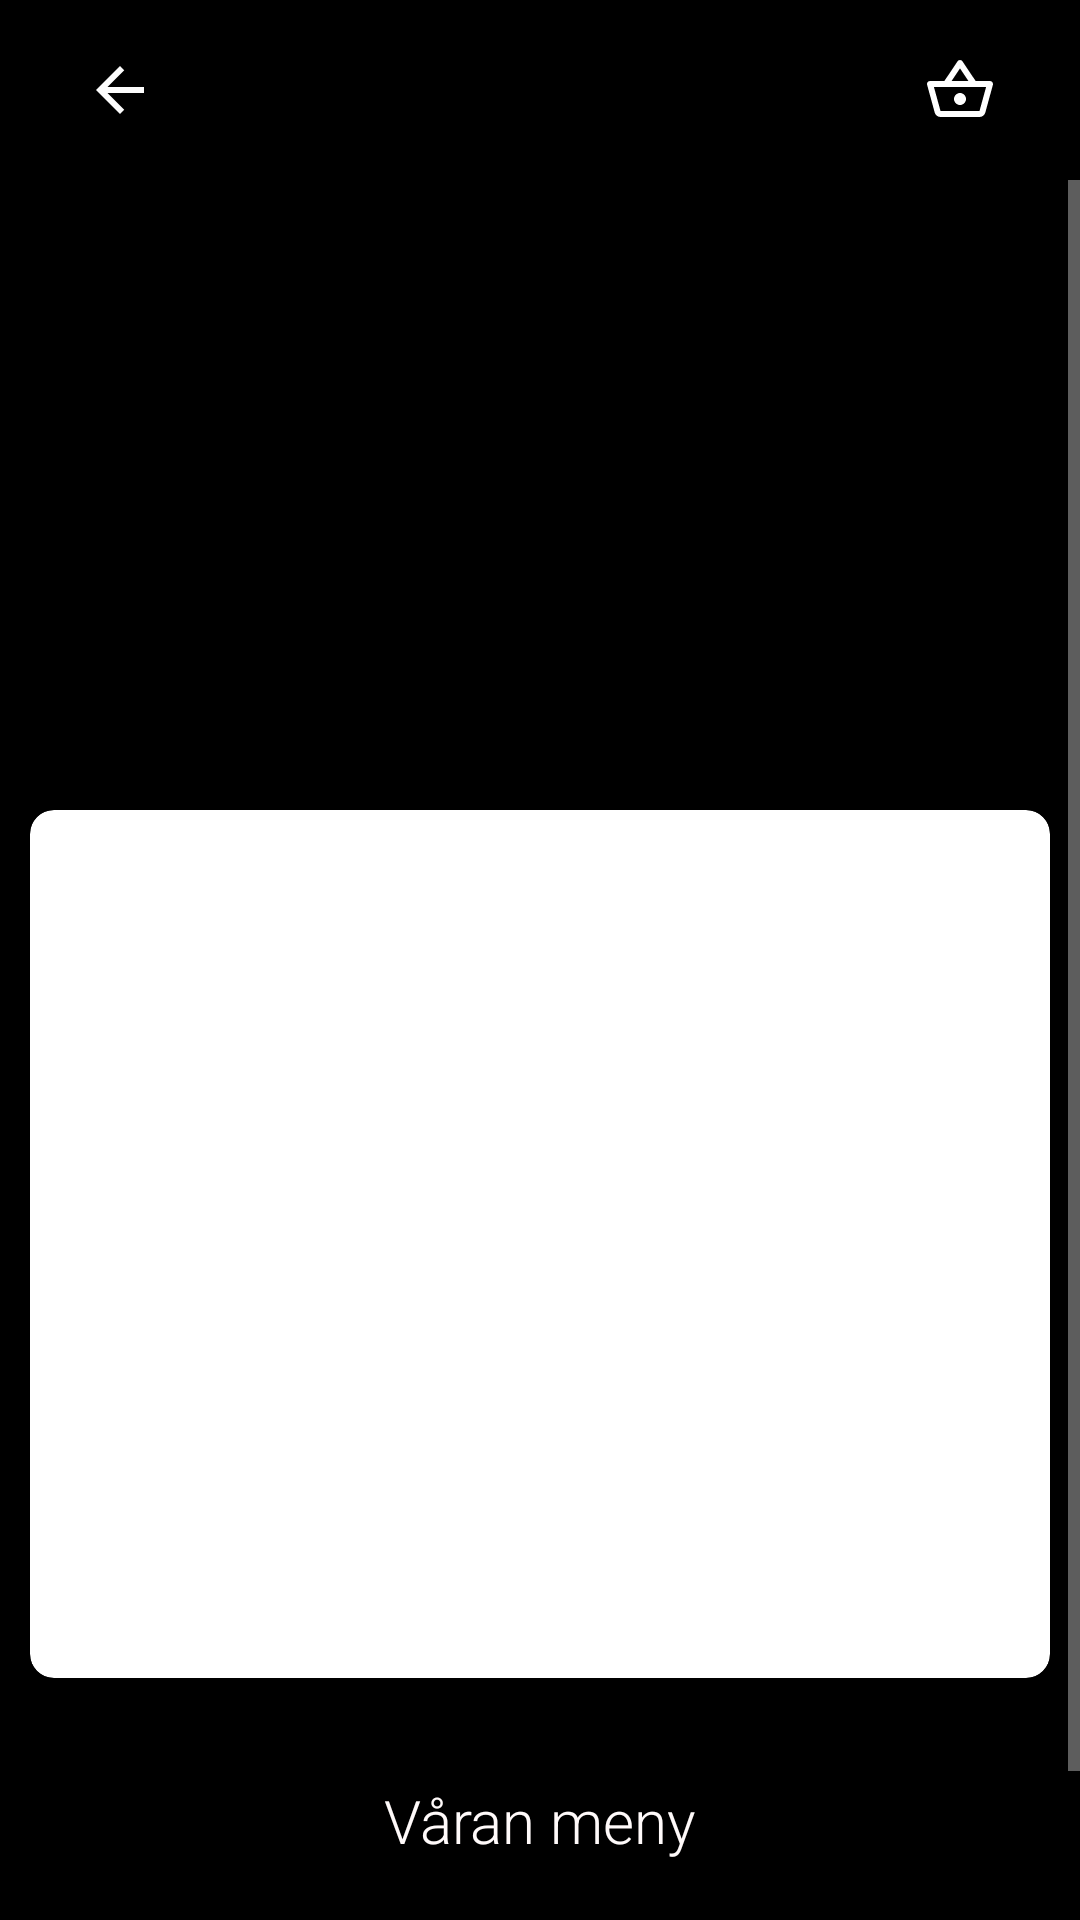

Layout XML and referenced resources for this Android screen:
<!-- AndroidManifest.xml: application theme Theme.FoodHero -->
<!-- res/layout/bottom_sheet_restaurant.xml -->
<?xml version="1.0" encoding="utf-8"?>
<LinearLayout
    xmlns:app="http://schemas.android.com/apk/res-auto"
    xmlns:card_view="http://schemas.android.com/apk/res-auto"
    xmlns:android="http://schemas.android.com/apk/res/android"
    xmlns:tools="http://schemas.android.com/tools"
    android:layout_width="match_parent"
    android:layout_height="match_parent"
    android:background="@color/black"
    android:orientation="vertical">
    <LinearLayout
        android:layout_width="match_parent"
        android:layout_margin="10dp"
        android:layout_height="40dp"
        android:orientation="horizontal">

        <androidx.appcompat.widget.AppCompatImageButton
            android:id="@+id/closeMenuBtn"
            android:layout_width="40dp"
            android:layout_height="40dp"
            android:layout_gravity="center_vertical"
            android:layout_marginStart="10dp"
            android:backgroundTint="#00FFFFFF"
            android:src="@drawable/baseline_arrow_back_24" />
        <Space
            android:layout_width="0dp"
            android:layout_height="0dp"
            android:layout_weight="1" />

        <androidx.appcompat.widget.AppCompatImageButton
            android:id="@+id/showInfoBtn"
            android:layout_width="40dp"
            android:layout_height="40dp"
            android:layout_gravity="center_vertical"
            android:layout_marginEnd="10dp"
            android:backgroundTint="@color/transparent"
            android:src="@drawable/outline_shopping_basket_24" />

    </LinearLayout>
    <ScrollView
        android:layout_width="match_parent"
        android:layout_height="match_parent"
        android:fillViewport="true"
        android:background="@color/black">

        <LinearLayout
            android:layout_width="match_parent"
            android:layout_height="wrap_content"
            android:orientation="vertical">

            <androidx.appcompat.widget.AppCompatImageView
                android:id="@+id/restImage"
                android:layout_width="match_parent"
                android:layout_height="200dp"
                android:scaleType="centerCrop"
                />

            <LinearLayout
                android:layout_height="0dp"
                android:layout_width="match_parent"
                android:layout_weight="1"
                android:background="@color/transparent"
                android:orientation="vertical"
                android:gravity="center_vertical">
                <androidx.cardview.widget.CardView
                    android:layout_margin="10dp"
                    android:layout_width="match_parent"
                    android:layout_height="wrap_content"
                    card_view:cardCornerRadius="8dp"
                    card_view:cardElevation="10dp"
                    app:cardBackgroundColor="@color/white">

                    <LinearLayout
                        android:layout_width="match_parent"
                        android:layout_height="wrap_content"
                        android:orientation="vertical"
                        android:padding="24dp">

                        <TextView
                            android:id="@+id/restName"
                            android:layout_width="match_parent"
                            android:layout_height="wrap_content"
                            android:layout_gravity="center_horizontal"
                            android:paddingBottom="20dp"
                            android:textAlignment="center"
                            android:textColor="@color/black"
                            android:textSize="@dimen/cardTextHeader"
                            android:textStyle="normal" />

                        <TextView
                            android:id="@+id/restInfo"
                            android:layout_width="match_parent"
                            android:layout_height="wrap_content"
                            android:layout_gravity="center_horizontal"
                            android:paddingBottom="20dp"
                            android:textAlignment="center"
                            android:textColor="@color/background_medium_dark"
                            android:textSize="@dimen/cardText" />

                        <LinearLayout
                            android:layout_width="match_parent"
                            android:layout_height="50dp"
                            android:orientation="horizontal">
                            <androidx.appcompat.widget.AppCompatImageView
                                android:layout_width="50dp"
                                android:layout_height="50dp"
                                android:scaleType="centerCrop"
                                android:src="@drawable/ic_rating_foreground" />

                            <TextView
                                android:id="@+id/restRating"
                                android:layout_width="wrap_content"
                                android:layout_height="wrap_content"
                                android:layout_gravity="start"
                                android:padding="10dp"
                                android:textColor="@color/background_medium_dark"
                                android:textSize="@dimen/cardText" />
                        </LinearLayout>
                        <LinearLayout
                            android:layout_width="match_parent"
                            android:layout_height="50dp"
                            android:orientation="horizontal">
                            <androidx.appcompat.widget.AppCompatImageView
                                android:layout_width="50dp"
                                android:layout_height="50dp"
                                android:scaleType="centerCrop"
                                android:src="@drawable/ic_clock_foreground" />

                            <TextView
                                android:id="@+id/restHours"
                                android:layout_width="wrap_content"
                                android:layout_height="wrap_content"
                                android:layout_gravity="start"
                                android:padding="10dp"
                                android:textColor="@color/background_medium_dark"
                                android:textSize="@dimen/cardText" />
                        </LinearLayout>
                        <LinearLayout
                            android:layout_width="match_parent"
                            android:layout_height="50dp"
                            android:orientation="horizontal">
                            <androidx.appcompat.widget.AppCompatImageView
                                android:layout_width="50dp"
                                android:layout_height="50dp"
                                android:scaleType="centerCrop"
                                android:src="@drawable/ic_bike_foreground" />

                            <TextView
                                android:id="@+id/restDeliveryTime"
                                android:layout_width="wrap_content"
                                android:layout_height="wrap_content"
                                android:layout_gravity="start"
                                android:padding="10dp"
                                android:textColor="@color/background_medium_dark"
                                android:textSize="@dimen/cardText" />
                        </LinearLayout>
                    </LinearLayout>

                </androidx.cardview.widget.CardView>
                <LinearLayout
                    android:id="@+id/menuItemsLayout"
                    android:layout_width="match_parent"
                    android:layout_height="wrap_content"
                    android:orientation="vertical"
                    android:padding="24dp">

                    <TextView
                        android:layout_width="match_parent"
                        android:layout_height="wrap_content"
                        android:layout_gravity="center_horizontal"
                        android:fontFamily="sans-serif-light"
                        android:paddingBottom="20dp"
                        android:text="Våran meny"
                        android:textAlignment="center"
                        android:textColor="@color/snow"
                        android:textSize="@dimen/cardTextHeader" />
                    <RelativeLayout
                        android:layout_width="match_parent"
                        android:layout_height="wrap_content"
                        android:descendantFocusability="blocksDescendants">

                        <androidx.recyclerview.widget.RecyclerView
                            android:id="@+id/menuItemsRecyclerview"
                            android:layout_width="match_parent"
                            android:layout_height="wrap_content"
                            android:layout_marginTop="10dp"
                            android:nestedScrollingEnabled="false"
                            android:paddingStart="10dp"
                            android:paddingTop="10dp"
                            android:paddingEnd="10dp"
                            android:paddingBottom="10dp"
                            app:layout_constraintEnd_toEndOf="parent"
                            app:layout_constraintHorizontal_bias="0.454"
                            app:layout_constraintStart_toStartOf="parent"
                            app:layout_constraintTop_toTopOf="parent"
                            tools:listitem="@layout/menu_item_card" />
                    </RelativeLayout>
                </LinearLayout>
            </LinearLayout>
        </LinearLayout>
    </ScrollView>
</LinearLayout>
<!-- res/layout/menu_item_card.xml (included above) -->
<?xml version="1.0" encoding="utf-8"?>
<androidx.cardview.widget.CardView
    xmlns:android="http://schemas.android.com/apk/res/android"
    xmlns:app="http://schemas.android.com/apk/res-auto"
    android:layout_width="match_parent"
    android:layout_height="wrap_content"
    android:layout_marginTop="10dp"
    android:background="@drawable/layout_rounded_background"
    app:cardBackgroundColor="@color/snow"

    app:cardElevation="0dp">
    <LinearLayout
        android:layout_width="match_parent"
        android:layout_height="wrap_content"
        android:orientation="horizontal"
        android:background="@color/snow">
        <LinearLayout
            android:layout_width="0dp"
            android:layout_height="wrap_content"
            android:layout_weight="1"
            android:orientation="vertical">
            <TextView
                android:id="@+id/menuItemName"
                android:layout_width="match_parent"
                android:layout_height="wrap_content"
                android:layout_gravity="start"
                android:fontFamily="sans-serif"
                android:padding="10dp"
                android:textColor="@color/background_medium_dark"
                android:textSize="@dimen/cardTextHeader"
                android:textStyle="bold" />

            <TextView
                android:id="@+id/menuItemIngredients"
                android:layout_width="match_parent"
                android:layout_height="wrap_content"
                android:layout_gravity="start"
                android:fontFamily="sans-serif-light"
                android:padding="10dp"
                android:textColor="@color/black"
                android:textSize="@dimen/cardText" />

            <TextView
                android:id="@+id/menuItemPrice"
                android:layout_width="87dp"
                android:layout_height="wrap_content"
                android:layout_gravity="start"
                android:fontFamily="sans-serif-medium"
                android:padding="10dp"
                android:textColor="@color/background_medium_dark"
                android:textSize="@dimen/cardText" />
            <LinearLayout
                android:layout_width="match_parent"
                android:layout_height="wrap_content"
                android:orientation="horizontal">
                <ImageButton
                    android:id="@+id/imageOrderButton"
                    android:layout_width="wrap_content"
                    android:layout_height="wrap_content"
                    android:backgroundTint="#05FFFFFF"
                    android:layout_marginStart="10dp"
                    app:srcCompat="@drawable/baseline_shopping_basket_20" />

                <Space
                    android:layout_width="0dp"
                    android:layout_height="0dp"
                    android:layout_weight="1" />

                <ImageButton
                    android:id="@+id/imageLikeButton"
                    android:layout_width="wrap_content"
                    android:layout_height="wrap_content"
                    android:backgroundTint="#05FFFFFF"
                    android:layout_marginEnd="10dp"
                    android:alpha="0.5"
                    app:srcCompat="@drawable/baseline_favorite_24" />
            </LinearLayout>
        </LinearLayout>
        <androidx.appcompat.widget.AppCompatImageView
            android:id="@+id/menuItemLoggo"
            android:layout_width="0dp"
            android:layout_height="match_parent"
            android:layout_weight="1"
            android:scaleType="centerCrop"/>

    </LinearLayout>
</androidx.cardview.widget.CardView>
<!-- resources referenced by this layout -->
<resources>
  <color name="background_medium_dark">#424242</color>
  <color name="black">#FF000000</color>
  <color name="snow">#fffafa</color>
  <color name="transparent">#00000000</color>
  <color name="white">#FFFFFFFF</color>
  <dimen name="cardText">18sp</dimen>
  <dimen name="cardTextHeader">20sp</dimen>
  <!-- drawable baseline_arrow_back_24 (drawable) -->
  <vector android:autoMirrored="true" android:height="24dp"
      android:tint="#FCFCFC" android:viewportHeight="24"
      android:viewportWidth="24" android:width="24dp" xmlns:android="http://schemas.android.com/apk/res/android">
      <path android:fillColor="@android:color/white" android:pathData="M20,11H7.83l5.59,-5.59L12,4l-8,8 8,8 1.41,-1.41L7.83,13H20v-2z"/>
  </vector>
  <!-- drawable baseline_favorite_24 (drawable) -->
  <vector android:height="24dp" android:tint="#F8F6F6"
      android:viewportHeight="24" android:viewportWidth="24"
      android:width="24dp" xmlns:android="http://schemas.android.com/apk/res/android">
      <path android:fillColor="@android:color/white" android:pathData="M12,21.35l-1.45,-1.32C5.4,15.36 2,12.28 2,8.5 2,5.42 4.42,3 7.5,3c1.74,0 3.41,0.81 4.5,2.09C13.09,3.81 14.76,3 16.5,3 19.58,3 22,5.42 22,8.5c0,3.78 -3.4,6.86 -8.55,11.54L12,21.35z"/>
  </vector>
  <!-- drawable baseline_shopping_basket_20 (drawable) -->
  <vector android:height="24dp" android:tint="#020202"
      android:viewportHeight="24" android:viewportWidth="24"
      android:width="24dp" xmlns:android="http://schemas.android.com/apk/res/android">
      <path android:fillColor="@android:color/white" android:pathData="M17.21,9l-4.38,-6.56c-0.19,-0.28 -0.51,-0.42 -0.83,-0.42 -0.32,0 -0.64,0.14 -0.83,0.43L6.79,9L2,9c-0.55,0 -1,0.45 -1,1 0,0.09 0.01,0.18 0.04,0.27l2.54,9.27c0.23,0.84 1,1.46 1.92,1.46h13c0.92,0 1.69,-0.62 1.93,-1.46l2.54,-9.27L23,10c0,-0.55 -0.45,-1 -1,-1h-4.79zM9,9l3,-4.4L15,9L9,9zM12,17c-1.1,0 -2,-0.9 -2,-2s0.9,-2 2,-2 2,0.9 2,2 -0.9,2 -2,2z"/>
  </vector>
  <!-- drawable outline_shopping_basket_24 (drawable) -->
  <vector android:height="24dp" android:tint="#FFFFFF"
      android:viewportHeight="24" android:viewportWidth="24"
      android:width="24dp" xmlns:android="http://schemas.android.com/apk/res/android">
      <path android:fillColor="@android:color/white" android:pathData="M22,9h-4.79l-4.38,-6.56c-0.19,-0.28 -0.51,-0.42 -0.83,-0.42s-0.64,0.14 -0.83,0.43L6.79,9H2c-0.55,0 -1,0.45 -1,1 0,0.09 0.01,0.18 0.04,0.27l2.54,9.27c0.23,0.84 1,1.46 1.92,1.46h13c0.92,0 1.69,-0.62 1.93,-1.46l2.54,-9.27L23,10c0,-0.55 -0.45,-1 -1,-1zM12,4.8L14.8,9H9.2L12,4.8zM18.5,19l-12.99,0.01L3.31,11H20.7l-2.2,8zM12,13c-1.1,0 -2,0.9 -2,2s0.9,2 2,2 2,-0.9 2,-2 -0.9,-2 -2,-2z"/>
  </vector>
  <style name="Theme.FoodHero" parent="Theme.MaterialComponents.NoActionBar">
          
          <item name="android:windowBackground">@color/black</item>
          
          <item name="colorPrimary">@color/white</item>
          <item name="colorPrimaryVariant">@color/black</item>
          <item name="colorOnPrimary">@color/white</item>
          
          <item name="colorSecondary">@color/teal_200</item>
          <item name="colorSecondaryVariant">@color/teal_700</item>
          <item name="colorOnSecondary">@color/black</item>
          
          <item name="android:statusBarColor">?attr/colorPrimaryVariant</item>
          
      </style>
  <color name="teal_200">#FF03DAC5</color>
  <color name="teal_700">#FF018786</color>
</resources>
